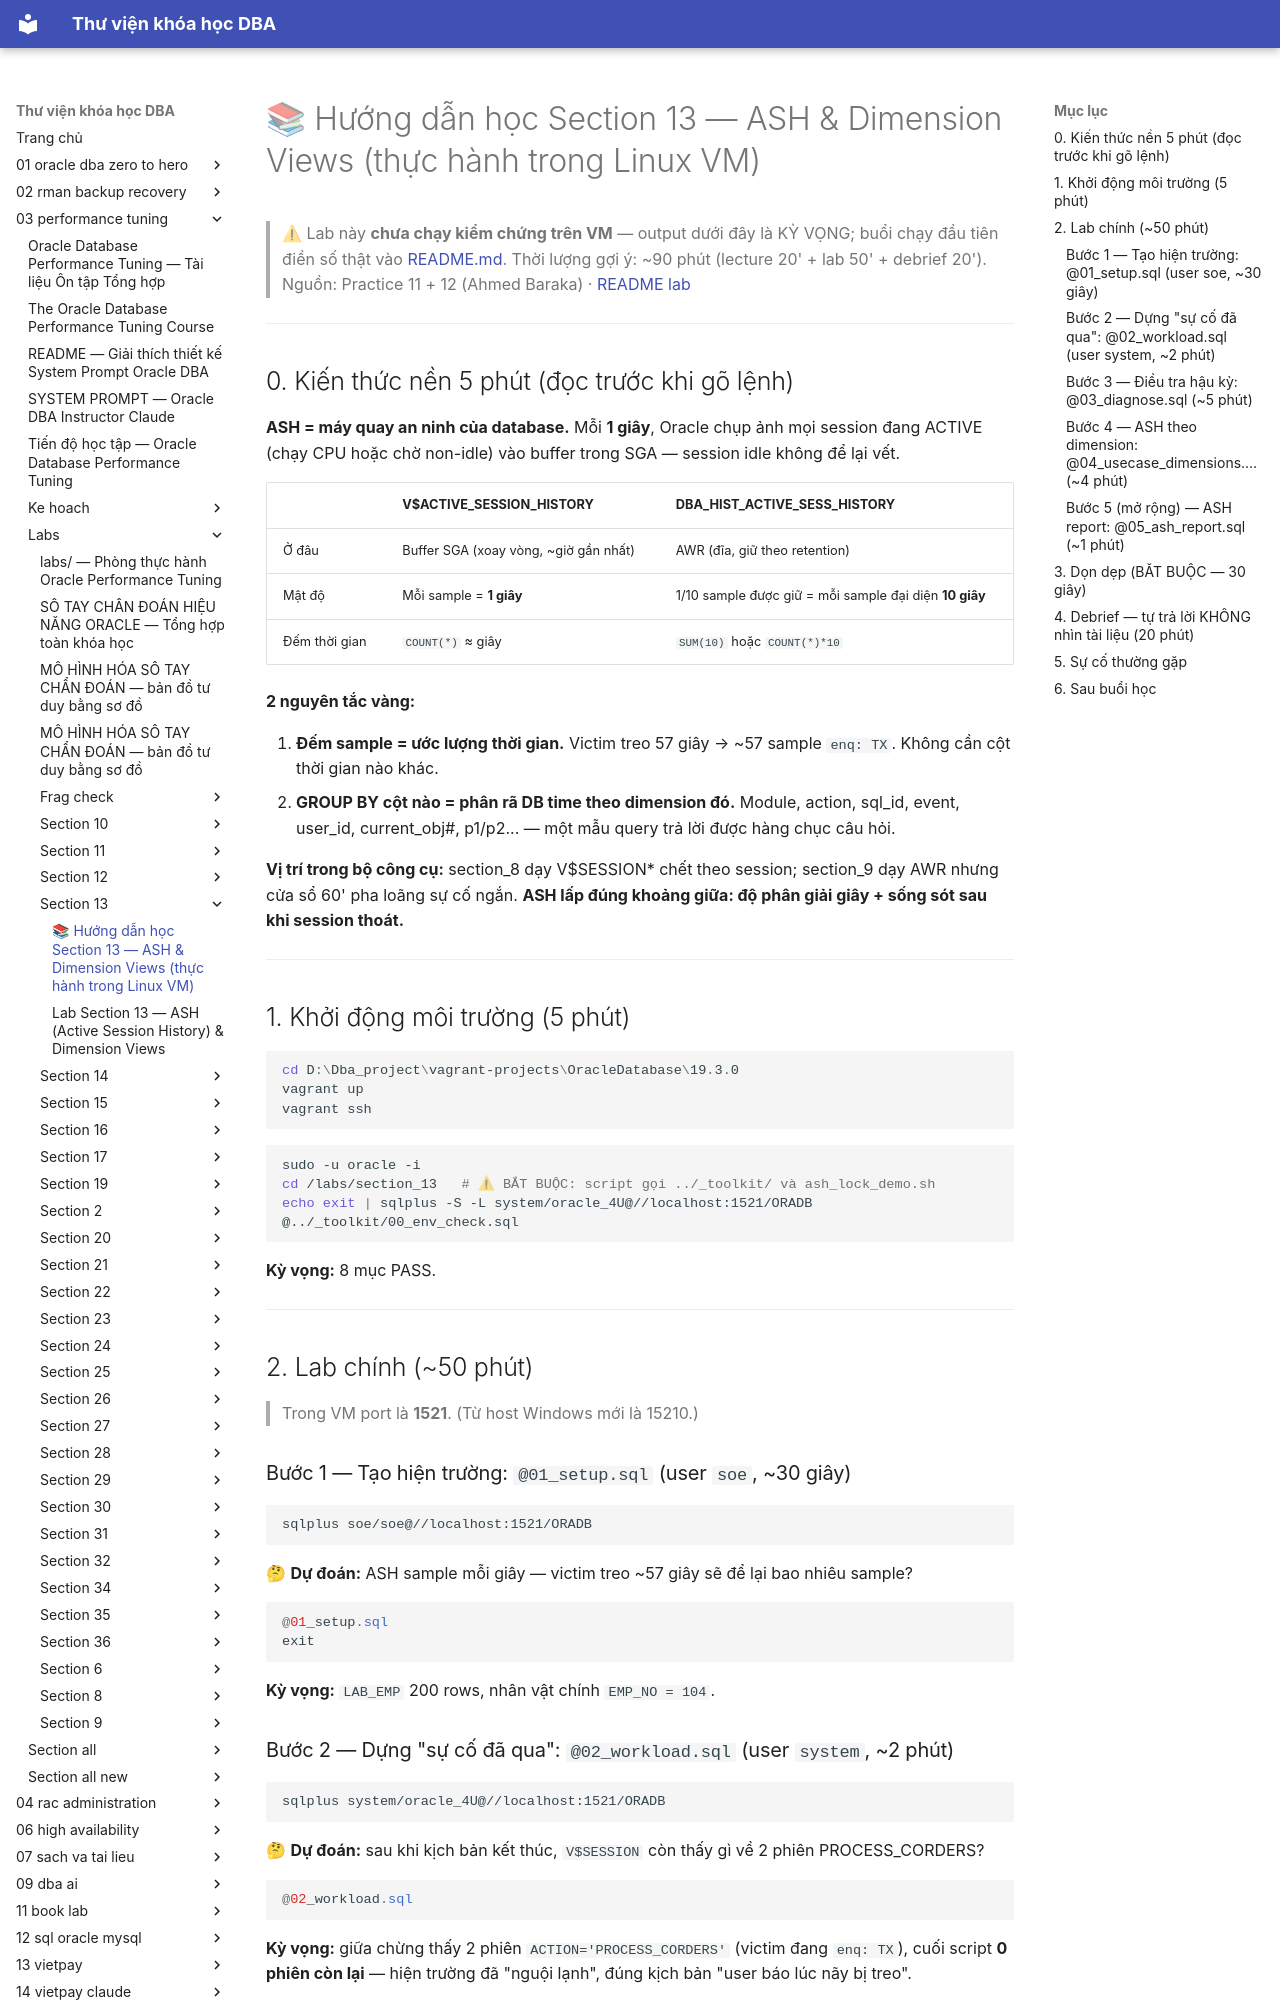

repository: quochuyag/MkDocs_local · page: 03-performance-tuning/labs/section-13/huong-dan-hoc-section-13/index.html · generator: mkdocs

---
title: 📚 Hướng dẫn học Section 13 — ASH & Dimension Views (thực hành trong Linux VM)
course: 03-performance-tuning
source: The-Oracle-Database-Performance-Tuning-Course/labs/section_13/HUONG_DAN_HOC_SECTION_13.md
---

# 📚 Hướng dẫn học Section 13 — ASH & Dimension Views (thực hành trong Linux VM)

> ⚠ Lab này **chưa chạy kiểm chứng trên VM** — output dưới đây là KỲ VỌNG; buổi chạy đầu tiên điền số thật vào [README.md](readme.md).
> Thời lượng gợi ý: ~90 phút (lecture 20' + lab 50' + debrief 20').
> Nguồn: Practice 11 + 12 (Ahmed Baraka) · [README lab](readme.md)

---

## 0. Kiến thức nền 5 phút (đọc trước khi gõ lệnh)

**ASH = máy quay an ninh của database.** Mỗi **1 giây**, Oracle chụp ảnh mọi session đang ACTIVE (chạy CPU hoặc chờ non-idle) vào buffer trong SGA — session idle không để lại vết.

| | V$ACTIVE_SESSION_HISTORY | DBA_HIST_ACTIVE_SESS_HISTORY |
|---|---|---|
| Ở đâu | Buffer SGA (xoay vòng, ~giờ gần nhất) | AWR (đĩa, giữ theo retention) |
| Mật độ | Mỗi sample = **1 giây** | 1/10 sample được giữ = mỗi sample đại diện **10 giây** |
| Đếm thời gian | `COUNT(*)` ≈ giây | `SUM(10)` hoặc `COUNT(*)*10` |

**2 nguyên tắc vàng:**

1. **Đếm sample = ước lượng thời gian.** Victim treo 57 giây → ~57 sample `enq: TX`. Không cần cột thời gian nào khác.
2. **GROUP BY cột nào = phân rã DB time theo dimension đó.** Module, action, sql_id, event, user_id, current_obj#, p1/p2... — một mẫu query trả lời được hàng chục câu hỏi.

**Vị trí trong bộ công cụ:** section_8 dạy V$SESSION* chết theo session; section_9 dạy AWR nhưng cửa sổ 60' pha loãng sự cố ngắn. **ASH lấp đúng khoảng giữa: độ phân giải giây + sống sót sau khi session thoát.**

---

## 1. Khởi động môi trường (5 phút)

```powershell
cd D:\Dba_project\vagrant-projects\OracleDatabase\19.3.0
vagrant up
vagrant ssh
```

```bash
sudo -u oracle -i
cd /labs/section_13   # ⚠ BẮT BUỘC: script gọi ../_toolkit/ và ash_lock_demo.sh
echo exit | sqlplus -S -L system/oracle_4U@//localhost:1521/ORADB @../_toolkit/00_env_check.sql
```

**Kỳ vọng:** 8 mục PASS.

---

## 2. Lab chính (~50 phút)

> Trong VM port là **1521**. (Từ host Windows mới là 15210.)

### Bước 1 — Tạo hiện trường: `@01_setup.sql` (user `soe`, ~30 giây)

```bash
sqlplus soe/soe@//localhost:1521/ORADB
```

🤔 **Dự đoán:** ASH sample mỗi giây — victim treo ~57 giây sẽ để lại bao nhiêu sample?

```sql
@01_setup.sql
exit
```

**Kỳ vọng:** `LAB_EMP` 200 rows, nhân vật chính `EMP_NO = 104`.

### Bước 2 — Dựng "sự cố đã qua": `@02_workload.sql` (user `system`, ~2 phút)

```bash
sqlplus system/oracle_4U@//localhost:1521/ORADB
```

🤔 **Dự đoán:** sau khi kịch bản kết thúc, `V$SESSION` còn thấy gì về 2 phiên PROCESS_CORDERS?

```sql
@02_workload.sql
```

**Kỳ vọng:** giữa chừng thấy 2 phiên `ACTION='PROCESS_CORDERS'` (victim đang `enq: TX`), cuối script **0 phiên còn lại** — hiện trường đã "nguội lạnh", đúng kịch bản "user báo lúc nãy bị treo".
